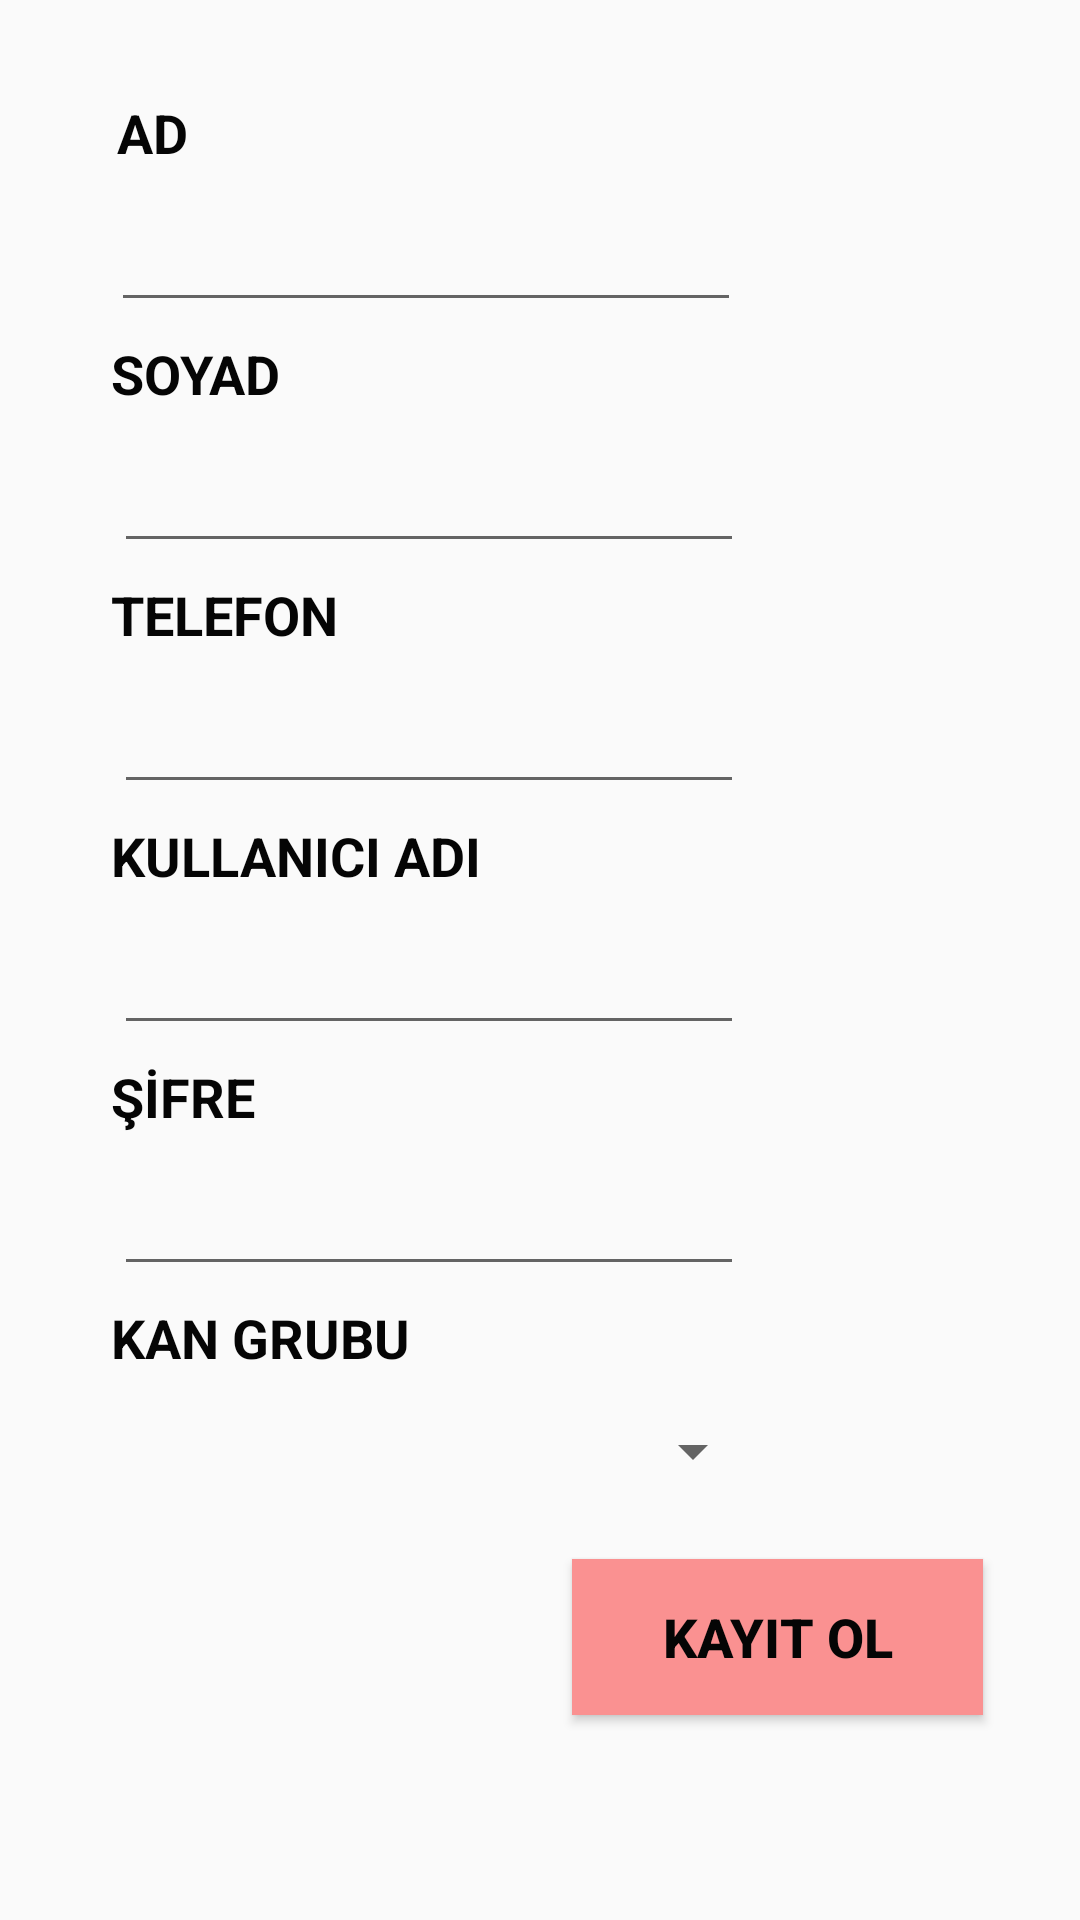

Write the Android layout XML for this screen, with the resource values it uses.
<!-- AndroidManifest.xml: application theme AppTheme -->
<!-- res/layout/activity_kayit_ol.xml -->
<?xml version="1.0" encoding="utf-8"?>
<androidx.constraintlayout.widget.ConstraintLayout
    xmlns:android="http://schemas.android.com/apk/res/android"
    xmlns:app="http://schemas.android.com/apk/res-auto"
    xmlns:tools="http://schemas.android.com/tools"
    android:layout_width="match_parent"
    android:layout_height="match_parent">

    <TextView
        android:id="@+id/txtKanGrubu"
        android:layout_width="166dp"
        android:layout_height="34dp"
        android:layout_marginEnd="184dp"
        android:layout_marginLeft="64dp"
        android:layout_marginRight="184dp"
        android:layout_marginStart="64dp"
        android:layout_marginTop="5dp"
        android:text="KAN GRUBU"
        android:textColor="#050505"
        android:textSize="18sp"
        android:textStyle="bold"
        app:layout_constraintEnd_toEndOf="parent"
        app:layout_constraintStart_toStartOf="parent"
        app:layout_constraintTop_toBottomOf="@+id/editTxtSifre" />

    <TextView
        android:id="@+id/txtSifre"
        android:layout_width="166dp"
        android:layout_height="34dp"
        android:layout_marginEnd="184dp"
        android:layout_marginLeft="64dp"
        android:layout_marginRight="184dp"
        android:layout_marginStart="64dp"
        android:layout_marginTop="5dp"
        android:text="ŞİFRE"
        android:textColor="#050505"
        android:textSize="18sp"
        android:textStyle="bold"
        app:layout_constraintEnd_toEndOf="parent"
        app:layout_constraintStart_toStartOf="parent"
        app:layout_constraintTop_toBottomOf="@+id/editTxtKullaniciAdi" />

    <TextView
        android:id="@+id/txtKullaniciAdi"
        android:layout_width="166dp"
        android:layout_height="34dp"
        android:layout_marginEnd="184dp"
        android:layout_marginLeft="64dp"
        android:layout_marginRight="184dp"
        android:layout_marginStart="64dp"
        android:layout_marginTop="5dp"
        android:text="KULLANICI ADI"
        android:textColor="#050505"
        android:textSize="18sp"
        android:textStyle="bold"
        app:layout_constraintEnd_toEndOf="parent"
        app:layout_constraintStart_toStartOf="parent"
        app:layout_constraintTop_toBottomOf="@+id/editTxtTelefon" />

    <TextView
        android:id="@+id/txtTelefon"
        android:layout_width="166dp"
        android:layout_height="34dp"
        android:layout_marginEnd="184dp"
        android:layout_marginLeft="64dp"
        android:layout_marginRight="184dp"
        android:layout_marginStart="64dp"
        android:layout_marginTop="5dp"
        android:text="TELEFON"
        android:textColor="#050505"
        android:textSize="18sp"
        android:textStyle="bold"
        app:layout_constraintEnd_toEndOf="parent"
        app:layout_constraintStart_toStartOf="parent"
        app:layout_constraintTop_toBottomOf="@+id/editTxtSoyad" />

    <TextView
        android:id="@+id/txtSoyad"
        android:layout_width="166dp"
        android:layout_height="34dp"
        android:layout_marginEnd="184dp"
        android:layout_marginLeft="64dp"
        android:layout_marginRight="184dp"
        android:layout_marginStart="64dp"
        android:layout_marginTop="5dp"
        android:text="SOYAD"
        android:textColor="#050505"
        android:textSize="18sp"
        android:textStyle="bold"
        app:layout_constraintEnd_toEndOf="parent"
        app:layout_constraintStart_toStartOf="parent"
        app:layout_constraintTop_toBottomOf="@+id/editTxtAd" />

    <TextView
        android:id="@+id/txtAd"
        android:layout_width="166dp"
        android:layout_height="34dp"
        android:layout_marginEnd="184dp"
        android:layout_marginLeft="53dp"
        android:layout_marginRight="184dp"
        android:layout_marginStart="53dp"
        android:layout_marginTop="32dp"
        android:text="AD"
        android:textColor="#050505"
        android:textSize="18sp"
        android:textStyle="bold"
        app:layout_constraintEnd_toEndOf="parent"
        app:layout_constraintHorizontal_bias="0.333"
        app:layout_constraintStart_toStartOf="parent"
        app:layout_constraintTop_toTopOf="parent" />

    <EditText
        android:id="@+id/editTxtAd"
        android:layout_width="wrap_content"
        android:layout_height="wrap_content"
        android:layout_marginEnd="140dp"
        android:layout_marginLeft="64dp"
        android:layout_marginRight="140dp"
        android:layout_marginStart="64dp"
        android:ems="10"
        android:inputType="textPersonName"
        app:layout_constraintEnd_toEndOf="parent"
        app:layout_constraintStart_toStartOf="parent"
        app:layout_constraintTop_toBottomOf="@+id/txtAd" />

    <EditText
        android:id="@+id/editTxtSoyad"
        android:layout_width="wrap_content"
        android:layout_height="wrap_content"
        android:layout_marginEnd="138dp"
        android:layout_marginLeft="64dp"
        android:layout_marginRight="138dp"
        android:layout_marginStart="64dp"
        android:ems="10"
        android:inputType="textPersonName"
        app:layout_constraintEnd_toEndOf="parent"
        app:layout_constraintStart_toStartOf="parent"
        app:layout_constraintTop_toBottomOf="@+id/txtSoyad" />

    <EditText
        android:id="@+id/editTxtTelefon"
        android:layout_width="wrap_content"
        android:layout_height="wrap_content"
        android:layout_marginEnd="138dp"
        android:layout_marginLeft="64dp"
        android:layout_marginRight="138dp"
        android:layout_marginStart="64dp"
        android:ems="10"
        android:inputType="phone"
        app:layout_constraintEnd_toEndOf="parent"
        app:layout_constraintStart_toStartOf="parent"
        app:layout_constraintTop_toBottomOf="@+id/txtTelefon" />

    <EditText
        android:id="@+id/editTxtKullaniciAdi"
        android:layout_width="wrap_content"
        android:layout_height="wrap_content"
        android:layout_marginEnd="138dp"
        android:layout_marginLeft="64dp"
        android:layout_marginRight="138dp"
        android:layout_marginStart="64dp"
        android:ems="10"
        android:inputType="textPersonName"
        app:layout_constraintEnd_toEndOf="parent"
        app:layout_constraintStart_toStartOf="parent"
        app:layout_constraintTop_toBottomOf="@+id/txtKullaniciAdi" />

    <EditText
        android:id="@+id/editTxtSifre"
        android:layout_width="wrap_content"
        android:layout_height="wrap_content"
        android:layout_marginEnd="138dp"
        android:layout_marginLeft="64dp"
        android:layout_marginRight="138dp"
        android:layout_marginStart="64dp"
        android:ems="10"
        android:inputType="numberPassword"
        app:layout_constraintEnd_toEndOf="parent"
        app:layout_constraintStart_toStartOf="parent"
        app:layout_constraintTop_toBottomOf="@+id/txtSifre" />

    <Spinner
        android:id="@+id/spinnerKanGrubu"
        android:layout_width="218dp"
        android:layout_height="32dp"
        android:layout_marginEnd="132dp"
        android:layout_marginLeft="64dp"
        android:layout_marginRight="132dp"
        android:layout_marginStart="64dp"
        app:layout_constraintEnd_toEndOf="parent"
        app:layout_constraintStart_toStartOf="parent"
        app:layout_constraintTop_toBottomOf="@+id/txtKanGrubu" />

    <Button
        android:id="@+id/btnKayit"
        android:layout_width="137dp"
        android:layout_height="52dp"
        android:layout_marginEnd="58dp"
        android:layout_marginLeft="216dp"
        android:layout_marginRight="58dp"
        android:layout_marginStart="216dp"
        android:layout_marginTop="20dp"
        android:background="#FA9191"
        android:text="KAYIT OL"
        android:textColor="#050505"
        android:textSize="18sp"
        android:textStyle="bold"
        app:layout_constraintEnd_toEndOf="parent"
        app:layout_constraintStart_toStartOf="parent"
        app:layout_constraintTop_toBottomOf="@+id/spinnerKanGrubu" />
</androidx.constraintlayout.widget.ConstraintLayout>
<!-- resources referenced by this layout -->
<resources>
  <style name="AppTheme" parent="Theme.AppCompat.Light">
  
          
          <item name="colorPrimary">@color/colorPrimary</item>
          <item name="colorPrimaryDark">@color/colorPrimaryDark</item>
          <item name="colorAccent">@color/colorAccent</item>
      </style>
  <color name="colorPrimary">#FA9191</color>
  <color name="colorPrimaryDark">#FA9191</color>
  <color name="colorAccent">#03DAC5</color>
</resources>
